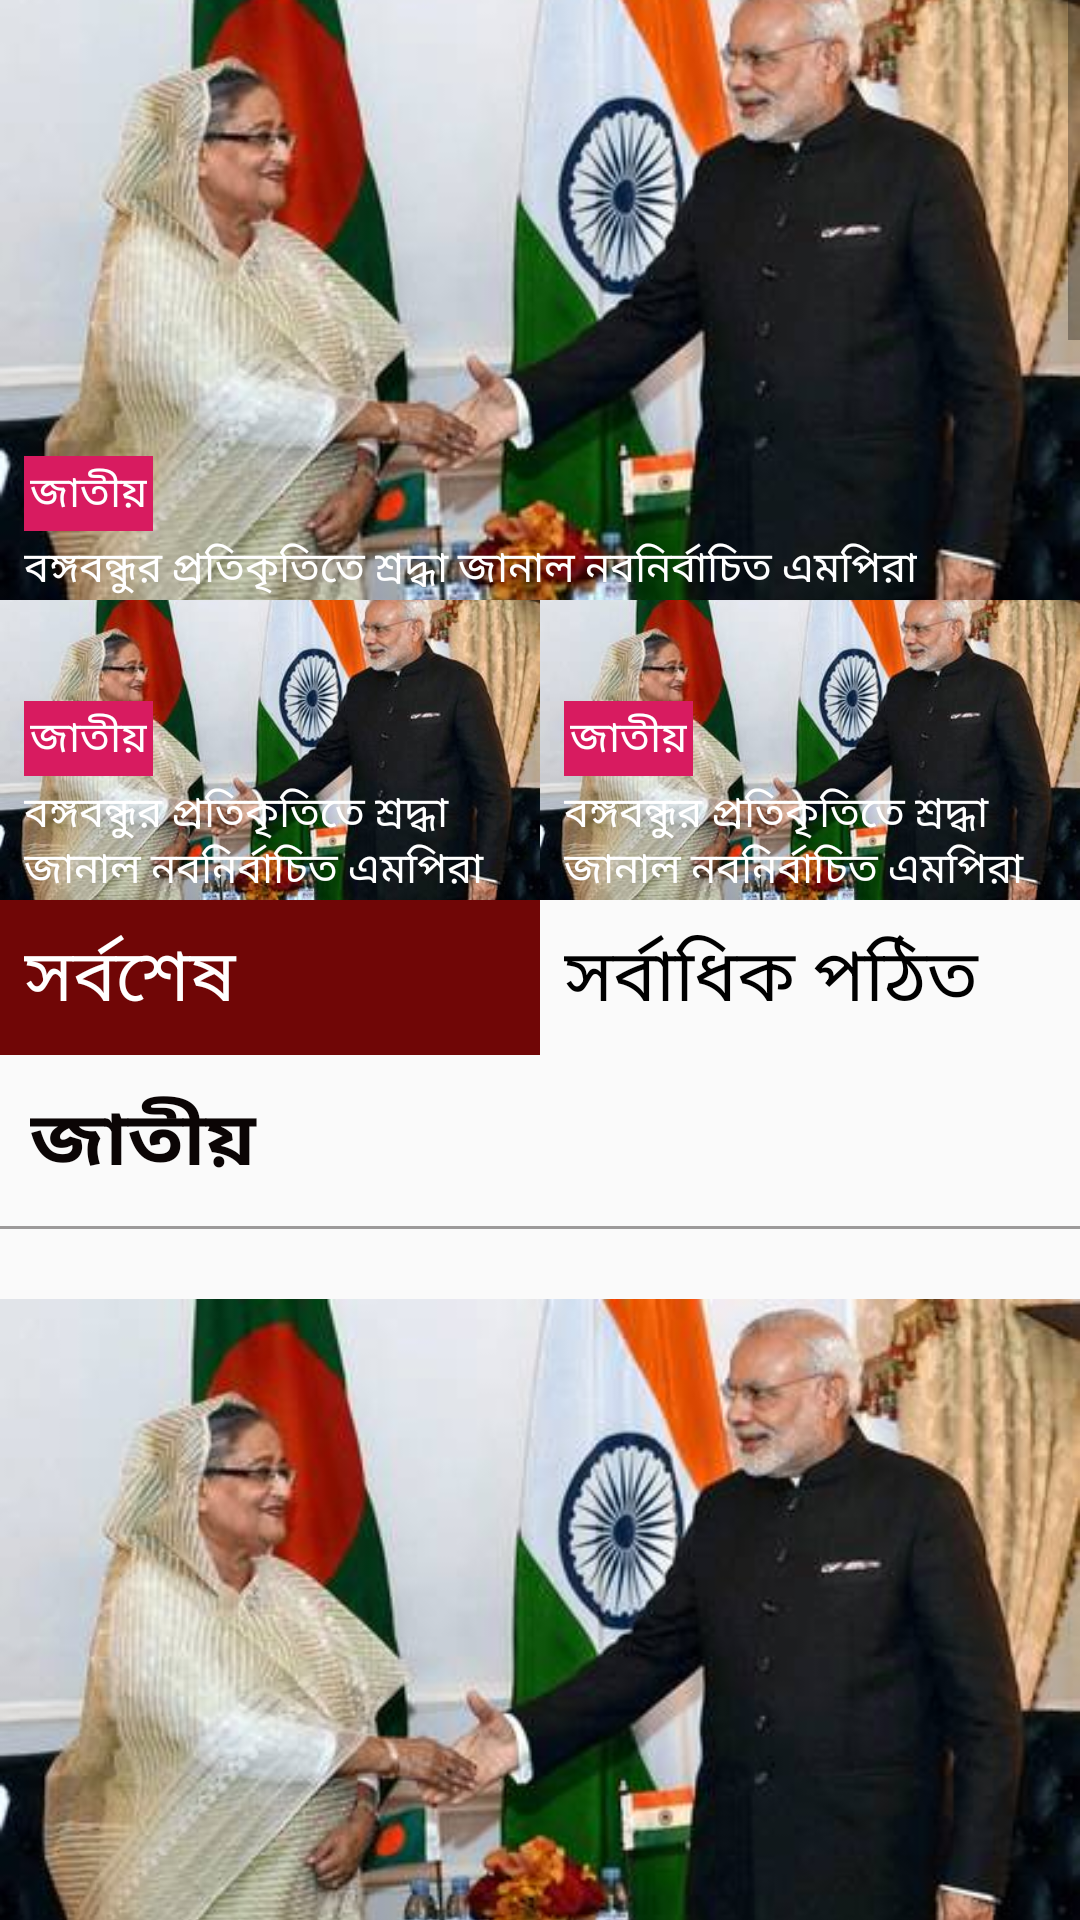

Here is an Android app screen rendered from its layout file. Give the layout XML and the strings, colors and styles it references.
<!-- AndroidManifest.xml: application theme AppTheme.NoActionBar -->
<!-- res/layout/temps.xml -->
<?xml version="1.0" encoding="utf-8"?>
<ScrollView xmlns:android="http://schemas.android.com/apk/res/android"
    xmlns:app="http://schemas.android.com/apk/res-auto"
    xmlns:tools="http://schemas.android.com/tools"
    android:layout_width="match_parent"
    android:layout_height="match_parent">

    <android.support.constraint.ConstraintLayout
        android:layout_width="match_parent"
        android:layout_height="match_parent">

        <ImageView
            android:id="@+id/imageOne"
            android:layout_width="match_parent"
            android:layout_height="200dp"
            android:scaleType="centerCrop"
            android:src="@drawable/pictwo" />


        <TextView
            android:id="@+id/category_image_TV"
            android:layout_width="wrap_content"
            android:layout_height="wrap_content"
            android:layout_marginStart="8dp"
            android:layout_marginLeft="8dp"
            android:layout_marginBottom="2dp"
            android:background="@color/colorAccent"
            android:text="জাতীয়"
            android:padding="2dp"
            android:textColor="#fff"
            app:layout_constrainedWidth="true"
            app:layout_constraintBottom_toTopOf="@+id/title_image_TV"
            app:layout_constraintEnd_toEndOf="@id/imageOne"
            app:layout_constraintHorizontal_bias="0.0"
            app:layout_constraintStart_toStartOf="@+id/imageOne"
            app:layout_constraintVertical_chainStyle="packed"/>

        <TextView
            android:id="@+id/title_image_TV"
            android:layout_width="wrap_content"
            android:layout_height="wrap_content"
            android:text="বঙ্গবন্ধুর প্রতিকৃতিতে শ্রদ্ধা জানাল নবনির্বাচিত এমপিরা"
            app:layout_constrainedWidth="true"
            android:layout_marginStart="8dp"
            android:layout_marginLeft="8dp"
            app:layout_constraintHorizontal_bias="0.0"
            app:layout_constraintStart_toStartOf="@+id/imageOne"
            app:layout_constraintBottom_toBottomOf="@+id/imageOne"
            app:layout_constraintEnd_toEndOf="@id/imageOne"
            android:textColor="#fff"/>

        <ImageView
            android:id="@+id/imageTwo"
            android:layout_width="0dp"
            android:layout_height="100dp"
            android:scaleType="centerCrop"
            app:layout_constraintEnd_toStartOf="@+id/imageThree"
            app:layout_constraintStart_toStartOf="parent"
            app:layout_constraintTop_toBottomOf="@+id/imageOne"
            android:src="@drawable/pictwo"/>

        <ImageView
            android:id="@+id/imageThree"
            android:layout_width="0dp"
            android:layout_height="100dp"
            android:scaleType="centerCrop"
            app:layout_constraintEnd_toEndOf="parent"
            app:layout_constraintStart_toEndOf="@+id/imageTwo"
            app:layout_constraintTop_toBottomOf="@+id/imageOne"
            android:src="@drawable/pictwo" />

        <TextView
            android:id="@+id/category_image_two_TV"
            android:layout_width="wrap_content"
            android:layout_height="wrap_content"
            android:layout_marginStart="8dp"
            android:layout_marginLeft="8dp"
            android:layout_marginBottom="2dp"
            android:background="@color/colorAccent"
            android:text="জাতীয়"
            android:padding="2dp"
            android:textColor="#fff"
            app:layout_constrainedWidth="true"
            app:layout_constraintBottom_toTopOf="@+id/title_image_two_TV"
            app:layout_constraintEnd_toEndOf="@id/imageTwo"
            app:layout_constraintHorizontal_bias="0.0"
            app:layout_constraintStart_toStartOf="@+id/imageTwo"
            app:layout_constraintVertical_chainStyle="packed" />

        <TextView
            android:id="@+id/title_image_two_TV"
            android:layout_width="wrap_content"
            android:layout_height="wrap_content"
            android:text="বঙ্গবন্ধুর প্রতিকৃতিতে শ্রদ্ধা জানাল নবনির্বাচিত এমপিরা"
            app:layout_constrainedWidth="true"
            app:layout_constraintHorizontal_bias="0.0"
            android:layout_marginStart="8dp"
            android:layout_marginLeft="8dp"
            app:layout_constraintStart_toStartOf="@+id/imageTwo"
            app:layout_constraintBottom_toBottomOf="@+id/imageTwo"
            app:layout_constraintEnd_toEndOf="@id/imageTwo"
            android:textColor="#fff"/>

        <TextView
            android:id="@+id/category_image_three_TV"
            android:layout_width="wrap_content"
            android:layout_height="wrap_content"
            android:layout_marginStart="8dp"
            android:layout_marginLeft="8dp"
            android:layout_marginBottom="2dp"
            android:background="@color/colorAccent"
            android:text="জাতীয়"
            android:padding="2dp"
            android:textColor="#fff"
            app:layout_constrainedWidth="true"
            app:layout_constraintBottom_toTopOf="@+id/title_image_three_TV"
            app:layout_constraintEnd_toEndOf="@id/imageThree"
            app:layout_constraintHorizontal_bias="0.0"
            app:layout_constraintStart_toStartOf="@+id/imageThree"
            app:layout_constraintVertical_chainStyle="packed" />

        <TextView
            android:id="@+id/title_image_three_TV"
            android:layout_width="wrap_content"
            android:layout_height="wrap_content"
            android:text="বঙ্গবন্ধুর প্রতিকৃতিতে শ্রদ্ধা জানাল নবনির্বাচিত এমপিরা"
            app:layout_constrainedWidth="true"
            android:layout_marginStart="8dp"
            android:layout_marginLeft="8dp"
            app:layout_constraintHorizontal_bias="0.0"
            app:layout_constraintStart_toStartOf="@+id/imageThree"
            app:layout_constraintBottom_toBottomOf="@+id/imageThree"
            app:layout_constraintEnd_toEndOf="@id/imageThree"
            android:textColor="#fff"/>

        <TextView
            android:id="@+id/categoryOne_TV"
            android:text="সর্বশেষ"
            android:layout_width="0dp"
            android:textSize="24sp"
            android:padding="8dp"
            android:textColor="#fff"
            android:layout_height="wrap_content"
            app:layout_constraintEnd_toStartOf="@+id/categoryTwo_TV"
            app:layout_constraintTop_toBottomOf="@+id/imageTwo"
            app:layout_constraintStart_toStartOf="parent"
            android:background="@color/tabColor"/>

        <TextView
            android:id="@+id/categoryTwo_TV"
            android:text="সর্বাধিক পঠিত"
            android:textSize="24sp"
            android:padding="8dp"
            android:layout_width="0dp"
            android:layout_height="wrap_content"
            app:layout_constraintTop_toBottomOf="@+id/imageTwo"
            app:layout_constraintEnd_toEndOf="parent"
            app:layout_constraintStart_toEndOf="@+id/categoryOne_TV"
            android:textColor="#000000" />

        <include
            android:id="@+id/recentContent"
            layout="@layout/layout_each_content"
            android:layout_width="match_parent"
            android:layout_height="wrap_content"
            app:layout_constraintTop_toBottomOf="@+id/categoryOne_TV"
            app:layout_constraintStart_toStartOf="parent"
            app:layout_constraintEnd_toEndOf="parent"/>

        <include
            android:id="@+id/firstContent"
            layout="@layout/layout_each_content"
            android:layout_width="match_parent"
            android:layout_height="wrap_content"
            app:layout_constraintStart_toStartOf="parent"
            app:layout_constraintTop_toBottomOf="@+id/recentContent"
            app:layout_constraintEnd_toEndOf="parent" />

        <include
            android:id="@+id/secondContent"
            layout="@layout/layout_each_content"
            android:layout_width="match_parent"
            android:layout_height="wrap_content"
            app:layout_constraintStart_toStartOf="parent"
            app:layout_constraintTop_toBottomOf="@+id/firstContent"
            app:layout_constraintEnd_toEndOf="parent"/>

        <include
            android:id="@+id/thirdContent"
            layout="@layout/layout_each_content"
            android:layout_width="match_parent"
            android:layout_height="wrap_content"
            app:layout_constraintStart_toStartOf="parent"
            app:layout_constraintTop_toBottomOf="@+id/secondContent"
            app:layout_constraintEnd_toEndOf="parent"/>

        <include
            android:id="@+id/fourContent"
            layout="@layout/layout_each_content"
            android:layout_width="match_parent"
            android:layout_height="wrap_content"
            app:layout_constraintStart_toStartOf="parent"
            app:layout_constraintTop_toBottomOf="@+id/thirdContent"
            app:layout_constraintEnd_toEndOf="parent" />

        <include
            android:id="@+id/fiveContent"
            layout="@layout/layout_each_content"
            android:layout_width="match_parent"
            android:layout_height="wrap_content"
            app:layout_constraintStart_toStartOf="parent"
            app:layout_constraintTop_toBottomOf="@+id/fourContent"
            app:layout_constraintEnd_toEndOf="parent" />

        <include
            android:id="@+id/sixContent"
            layout="@layout/layout_each_content"
            android:layout_width="match_parent"
            android:layout_height="wrap_content"
            app:layout_constraintStart_toStartOf="parent"
            app:layout_constraintTop_toBottomOf="@+id/fiveContent"
            app:layout_constraintEnd_toEndOf="parent" />

        <include
            android:id="@+id/sevenContent"
            layout="@layout/review_layout"
            android:layout_width="match_parent"
            android:layout_height="wrap_content"
            app:layout_constraintStart_toStartOf="parent"
            app:layout_constraintTop_toBottomOf="@+id/sixContent"
            app:layout_constraintEnd_toEndOf="parent" />

        <TextView
            android:layout_width="match_parent"
            android:layout_height="wrap_content"
            app:layout_constraintStart_toStartOf="parent"
            android:text="All Rights reserved."
            app:layout_constraintTop_toBottomOf="@+id/sevenContent" />




    </android.support.constraint.ConstraintLayout>

</ScrollView>
<!-- res/layout/layout_each_content.xml (included above) -->
<?xml version="1.0" encoding="utf-8"?>
<RelativeLayout xmlns:android="http://schemas.android.com/apk/res/android"
    android:layout_width="match_parent"
    android:layout_height="match_parent"
    android:background="@drawable/box">

    <TextView
        android:id="@+id/headerTV"
        android:layout_width="match_parent"
        android:layout_height="wrap_content"
        style="@style/HeaderText"
        android:text="@string/national"/>

    <View
        android:id="@+id/lineOne"
        android:layout_width="match_parent"
        android:layout_height="1dp"
        android:alpha="0.5"
        android:background="@color/colorLine"
        android:layout_below="@id/headerTV"/>

    <ImageView
        android:id="@+id/header_IV"
        android:layout_width="match_parent"
        android:layout_height="wrap_content"
        android:layout_below="@id/lineOne"
        android:scaleType="fitCenter"
        android:src="@drawable/pictwo"/>

    <TextView
        android:id="@+id/titleTV"
        android:layout_width="wrap_content"
        android:layout_height="wrap_content"
        android:layout_below="@id/header_IV"
        android:layout_centerHorizontal="true"
        android:padding="6dp"
        android:textSize="16sp"
        android:textColor="#121010"
        android:text="বঙ্গবন্ধুর প্রতিকৃতিতে শ্রদ্ধা জানাল নবনির্বাচিত এমপিরা" />

    <TextView
        android:id="@+id/timeTV"
        android:layout_width="wrap_content"
        android:layout_height="wrap_content"
        android:text="২৬ মিনিট আগে"
        android:layout_centerHorizontal="true"
        android:alpha="0.5"
        android:layout_below="@id/titleTV" />
    <TextView
        android:id="@+id/readCountTV"
        android:layout_width="wrap_content"
        android:layout_height="wrap_content"
        android:text="২৬ মিনিট আগে"
        android:layout_centerHorizontal="true"
        android:alpha="0.5"
        android:layout_below="@id/timeTV" />

    <View
        android:id="@+id/line_one"
        android:layout_width="match_parent"
        android:layout_height="1dp"
        android:alpha="0.5"
        android:background="@color/colorLine"
        android:layout_marginTop="4dp"
        android:layout_marginBottom="4dp"
        android:layout_below="@id/readCountTV"/>

    <android.support.v7.widget.RecyclerView
        android:id="@+id/recyclerviewList"
        android:layout_width="match_parent"
        android:layout_height="wrap_content"
        android:layout_below="@id/line_one"
        android:layout_marginBottom="8dp">

    </android.support.v7.widget.RecyclerView>

</RelativeLayout>
<!-- res/layout/review_layout.xml (included above) -->
<?xml version="1.0" encoding="utf-8"?>
<android.support.constraint.ConstraintLayout xmlns:android="http://schemas.android.com/apk/res/android"
    xmlns:barchart="http://schemas.android.com/apk/res-auto"
    xmlns:app="http://schemas.android.com/apk/res-auto"
    xmlns:tools="http://schemas.android.com/tools"
    android:layout_width="match_parent"
    android:layout_height="wrap_content"
    android:layout_marginStart="8dp"
    android:layout_marginEnd="8dp"
    android:background="@drawable/box">

    <TextView
        android:id="@+id/review_headerTV"
        style="@style/HeaderText"
        android:layout_width="match_parent"
        android:layout_height="wrap_content"
        android:text="@string/vote"
        app:layout_constraintEnd_toEndOf="parent"
        app:layout_constraintStart_toStartOf="parent" />

    <View
        android:id="@+id/lineOne"
        android:layout_width="match_parent"
        android:layout_height="1dp"
        android:layout_marginTop="4dp"
        android:alpha="0.5"
        android:background="@color/colorLine"
        android:padding="4dp"
        app:layout_constraintTop_toBottomOf="@id/review_headerTV" />

    <TextView
        android:id="@+id/details_headerTV"
        android:layout_width="match_parent"
        android:layout_height="wrap_content"
        android:layout_marginStart="8dp"
        android:layout_marginTop="8dp"
        android:layout_marginEnd="8dp"
        android:text="@string/topic"
        android:textColor="#0e0e0e"
        android:textSize="16sp"
        app:layout_constraintEnd_toEndOf="parent"
        app:layout_constraintStart_toStartOf="parent"
        app:layout_constraintTop_toBottomOf="@id/lineOne" />

    <com.github.mikephil.charting.charts.BarChart
        android:id="@+id/barchart"
        android:layout_width="match_parent"
        android:layout_height="300dp"
        android:layout_gravity="center_horizontal"
        android:layout_marginBottom="20dp"
        android:layout_marginLeft="30dp"
        android:layout_marginRight="30dp"
        android:layout_marginTop="5dp"
        android:paddingBottom="2dp"
        android:padding="10dp"
        android:visibility="gone"
        app:layout_constraintEnd_toEndOf="parent"
        app:layout_constraintStart_toStartOf="parent"
        app:layout_constraintTop_toBottomOf="@id/details_headerTV"/>


    <CheckBox
        android:id="@+id/checkBoxOne"
        android:layout_width="wrap_content"
        android:layout_height="wrap_content"
        android:layout_marginStart="8dp"
        android:layout_marginLeft="8dp"
        android:hint="@string/yes"
        app:layout_constraintStart_toStartOf="parent"
        app:layout_constraintTop_toBottomOf="@id/details_headerTV" />

    <CheckBox
        android:id="@+id/checkBoxTwo"
        android:layout_width="wrap_content"
        android:layout_height="wrap_content"
        android:layout_marginStart="8dp"
        android:layout_marginLeft="8dp"
        android:hint="@string/no"
        app:layout_constraintStart_toStartOf="parent"
        app:layout_constraintTop_toBottomOf="@id/checkBoxOne" />

    <CheckBox
        android:id="@+id/checkBoxThree"
        android:layout_width="wrap_content"
        android:layout_height="wrap_content"
        android:layout_marginStart="8dp"
        android:layout_marginLeft="8dp"
        android:hint="@string/no_comment"
        app:layout_constraintStart_toStartOf="parent"
        app:layout_constraintTop_toBottomOf="@id/checkBoxTwo" />

    <Button
        android:id="@+id/vote_button"
        android:layout_width="wrap_content"
        android:layout_height="wrap_content"
        android:layout_marginStart="8dp"
        android:layout_marginLeft="8dp"
        android:layout_marginTop="8dp"
        android:layout_marginBottom="8dp"
        android:background="@color/colorAccent"
        android:text="@string/give_vote"
        android:textColor="#fff"
        app:layout_constraintBottom_toBottomOf="parent"
        app:layout_constraintStart_toStartOf="parent"
        app:layout_constraintTop_toBottomOf="@id/checkBoxThree" />

    <android.support.constraint.Group
        android:id="@+id/group_review"
        android:layout_width="wrap_content"
        android:layout_height="wrap_content"
        app:constraint_referenced_ids="checkBoxTwo,vote_button,checkBoxThree,checkBoxOne" />


</android.support.constraint.ConstraintLayout>
<!-- resources referenced by this layout -->
<resources>
  <color name="colorAccent">#D81B60</color>
  <color name="colorLine">#3e3b3b</color>
  <color name="tabColor">#700606</color>
  <!-- drawable pictwo: jpg bitmap (drawable, 20502 bytes) -->
  <string name="give_vote">ভোট দিন</string>
  <string name="national">জাতীয়</string>
  <string name="no">না</string>
  <string name="no_comment">মন্তব্য নেই</string>
  <string name="topic">নতুন বছরে শেয়ারবাজারে সুদিন ফিরবে বলে মনে করেন কি?</string>
  <string name="vote">অনলাইন ভোট</string>
  <string name="yes">হ্যাঁ</string>
  <style name="HeaderText">
          <item name="android:textColor">#0b0505</item>
          <item name="android:textSize">25sp</item>
          <item name="android:textStyle">bold</item>
          <item name="android:padding">10dp</item>
      </style>
  <style name="AppTheme.NoActionBar">
          <item name="windowActionBar">false</item>
          <item name="windowNoTitle">true</item>
      </style>
</resources>
